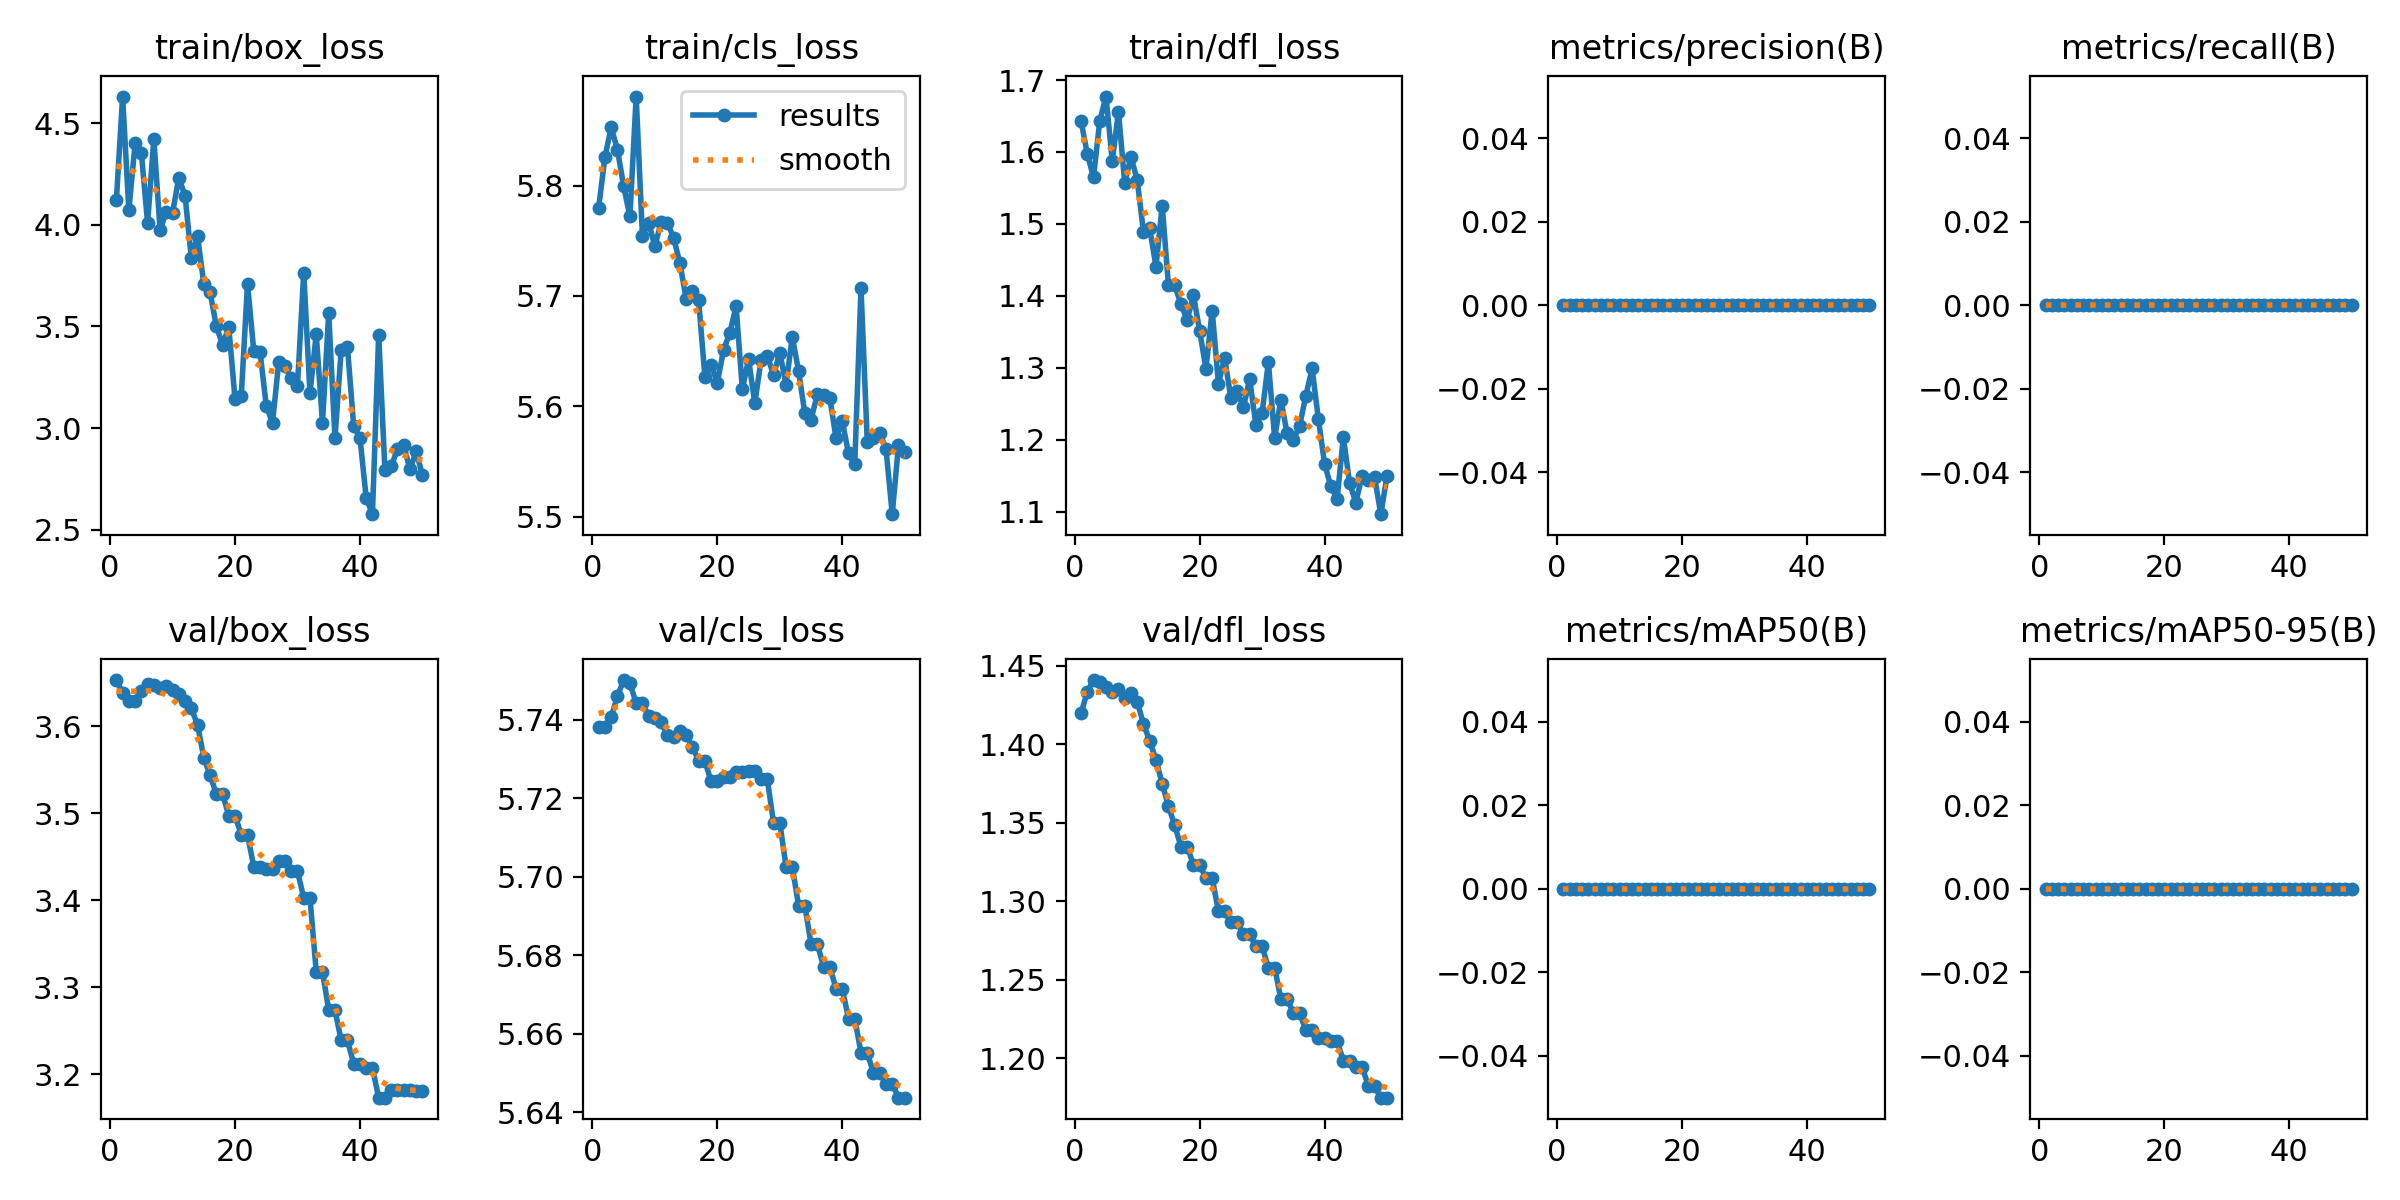

Values plotted in this chart, from the file beside it:
epoch, time, train/box_loss, train/cls_loss, train/dfl_loss, metrics/precision(B), metrics/recall(B), metrics/mAP50(B), metrics/mAP50-95(B), val/box_loss, val/cls_loss, val/dfl_loss, lr/pg0, lr/pg1, lr/pg2
1, 6.345, 4.123, 5.78, 1.643, 0, 0, 0, 0, 3.653, 5.738, 1.42, 0, 0, 0
2, 8.635, 4.632, 5.826, 1.597, 0, 0, 0, 0, 3.639, 5.738, 1.434, 1.78396e-06, 1.78396e-06, 1.78396e-06
3, 10.96, 4.072, 5.853, 1.565, 0, 0, 0, 0, 3.629, 5.741, 1.441, 3.49586e-06, 3.49586e-06, 3.49586e-06
4, 13.14, 4.401, 5.833, 1.643, 0, 0, 0, 0, 3.629, 5.746, 1.44, 5.13568e-06, 5.13568e-06, 5.13568e-06
5, 14.91, 4.355, 5.799, 1.677, 0, 0, 0, 0, 3.641, 5.75, 1.436, 6.70342e-06, 6.70342e-06, 6.70342e-06
6, 16.63, 4.009, 5.772, 1.588, 0, 0, 0, 0, 3.649, 5.749, 1.433, 8.1991e-06, 8.1991e-06, 8.1991e-06
7, 18.54, 4.424, 5.881, 1.656, 0, 0, 0, 0, 3.648, 5.744, 1.435, 9.6227e-06, 9.6227e-06, 9.6227e-06
8, 20.47, 3.974, 5.754, 1.556, 0, 0, 0, 0, 3.644, 5.744, 1.43, 1.09742e-05, 1.09742e-05, 1.09742e-05
9, 22.35, 4.065, 5.766, 1.594, 0, 0, 0, 0, 3.646, 5.741, 1.433, 1.22537e-05, 1.22537e-05, 1.22537e-05
10, 23.97, 4.06, 5.745, 1.561, 0, 0, 0, 0, 3.642, 5.74, 1.427, 1.34611e-05, 1.34611e-05, 1.34611e-05
11, 25.71, 4.234, 5.767, 1.489, 0, 0, 0, 0, 3.638, 5.739, 1.413, 1.45964e-05, 1.45964e-05, 1.45964e-05
12, 27.56, 4.142, 5.766, 1.494, 0, 0, 0, 0, 3.629, 5.736, 1.402, 1.56596e-05, 1.56596e-05, 1.56596e-05
13, 29.52, 3.838, 5.753, 1.441, 0, 0, 0, 0, 3.621, 5.736, 1.39, 1.66508e-05, 1.66508e-05, 1.66508e-05
14, 31.49, 3.944, 5.73, 1.526, 0, 0, 0, 0, 3.602, 5.737, 1.375, 1.75699e-05, 1.75699e-05, 1.75699e-05
15, 33.19, 3.709, 5.698, 1.415, 0, 0, 0, 0, 3.564, 5.736, 1.361, 1.84169e-05, 1.84169e-05, 1.84169e-05
16, 35.11, 3.67, 5.705, 1.415, 0, 0, 0, 0, 3.545, 5.733, 1.348, 1.91919e-05, 1.91919e-05, 1.91919e-05
17, 36.49, 3.501, 5.696, 1.389, 0, 0, 0, 0, 3.522, 5.73, 1.335, 1.98948e-05, 1.98948e-05, 1.98948e-05
18, 37.93, 3.411, 5.627, 1.367, 0, 0, 0, 0, 3.522, 5.73, 1.335, 2.05256e-05, 2.05256e-05, 2.05256e-05
19, 39.42, 3.497, 5.638, 1.401, 0, 0, 0, 0, 3.498, 5.724, 1.323, 2.10843e-05, 2.10843e-05, 2.10843e-05
20, 40.94, 3.142, 5.621, 1.351, 0, 0, 0, 0, 3.498, 5.724, 1.323, 2.1571e-05, 2.1571e-05, 2.1571e-05
21, 42.5, 3.159, 5.651, 1.299, 0, 0, 0, 0, 3.476, 5.725, 1.315, 2.19856e-05, 2.19856e-05, 2.19856e-05
22, 44.04, 3.711, 5.667, 1.38, 0, 0, 0, 0, 3.476, 5.725, 1.315, 2.23281e-05, 2.23281e-05, 2.23281e-05
23, 45.91, 3.38, 5.691, 1.278, 0, 0, 0, 0, 3.439, 5.727, 1.294, 2.25986e-05, 2.25986e-05, 2.25986e-05
24, 47.52, 3.375, 5.615, 1.313, 0, 0, 0, 0, 3.439, 5.727, 1.294, 2.2797e-05, 2.2797e-05, 2.2797e-05
25, 49.18, 3.11, 5.643, 1.258, 0, 0, 0, 0, 3.436, 5.727, 1.287, 2.29233e-05, 2.29233e-05, 2.29233e-05
26, 50.73, 3.025, 5.603, 1.268, 0, 0, 0, 0, 3.436, 5.727, 1.287, 2.29775e-05, 2.29775e-05, 2.29775e-05
27, 52.33, 3.326, 5.642, 1.245, 0, 0, 0, 0, 3.446, 5.725, 1.279, 2.29597e-05, 2.29597e-05, 2.29597e-05
28, 53.8, 3.306, 5.646, 1.284, 0, 0, 0, 0, 3.446, 5.725, 1.279, 2.28698e-05, 2.28698e-05, 2.28698e-05
29, 55.33, 3.245, 5.628, 1.221, 0, 0, 0, 0, 3.434, 5.714, 1.271, 2.27078e-05, 2.27078e-05, 2.27078e-05
30, 56.75, 3.209, 5.649, 1.237, 0, 0, 0, 0, 3.434, 5.714, 1.271, 2.24737e-05, 2.24737e-05, 2.24737e-05
31, 58.36, 3.766, 5.62, 1.308, 0, 0, 0, 0, 3.403, 5.703, 1.258, 2.21676e-05, 2.21676e-05, 2.21676e-05
32, 59.89, 3.171, 5.663, 1.203, 0, 0, 0, 0, 3.403, 5.703, 1.258, 2.17894e-05, 2.17894e-05, 2.17894e-05
33, 61.66, 3.462, 5.632, 1.256, 0, 0, 0, 0, 3.318, 5.693, 1.238, 2.13391e-05, 2.13391e-05, 2.13391e-05
34, 63.34, 3.026, 5.594, 1.209, 0, 0, 0, 0, 3.318, 5.693, 1.238, 2.08168e-05, 2.08168e-05, 2.08168e-05
35, 64.91, 3.566, 5.588, 1.2, 0, 0, 0, 0, 3.274, 5.683, 1.229, 2.02224e-05, 2.02224e-05, 2.02224e-05
36, 66.16, 2.949, 5.611, 1.219, 0, 0, 0, 0, 3.274, 5.683, 1.229, 1.95559e-05, 1.95559e-05, 1.95559e-05
37, 67.73, 3.386, 5.61, 1.261, 0, 0, 0, 0, 3.239, 5.677, 1.218, 1.88173e-05, 1.88173e-05, 1.88173e-05
38, 69.25, 3.399, 5.608, 1.299, 0, 0, 0, 0, 3.239, 5.677, 1.218, 1.80067e-05, 1.80067e-05, 1.80067e-05
39, 70.87, 3.009, 5.571, 1.229, 0, 0, 0, 0, 3.212, 5.671, 1.213, 1.7124e-05, 1.7124e-05, 1.7124e-05
40, 72.31, 2.952, 5.587, 1.166, 0, 0, 0, 0, 3.212, 5.671, 1.213, 1.61692e-05, 1.61692e-05, 1.61692e-05
41, 73.63, 2.656, 5.557, 1.136, 0, 0, 0, 0, 3.208, 5.664, 1.211, 1.51424e-05, 1.51424e-05, 1.51424e-05
42, 75.07, 2.576, 5.547, 1.118, 0, 0, 0, 0, 3.208, 5.664, 1.211, 1.40435e-05, 1.40435e-05, 1.40435e-05
43, 76.57, 3.46, 5.707, 1.204, 0, 0, 0, 0, 3.173, 5.655, 1.198, 1.28725e-05, 1.28725e-05, 1.28725e-05
44, 77.81, 2.792, 5.568, 1.14, 0, 0, 0, 0, 3.173, 5.655, 1.198, 1.16294e-05, 1.16294e-05, 1.16294e-05
45, 79.03, 2.812, 5.571, 1.113, 0, 0, 0, 0, 3.183, 5.65, 1.195, 1.03143e-05, 1.03143e-05, 1.03143e-05
46, 80.21, 2.894, 5.576, 1.15, 0, 0, 0, 0, 3.183, 5.65, 1.195, 8.9271e-06, 8.9271e-06, 8.9271e-06
47, 81.57, 2.918, 5.561, 1.144, 0, 0, 0, 0, 3.182, 5.647, 1.182, 7.46782e-06, 7.46782e-06, 7.46782e-06
48, 82.88, 2.796, 5.502, 1.148, 0, 0, 0, 0, 3.182, 5.647, 1.182, 5.93648e-06, 5.93648e-06, 5.93648e-06
49, 84.2, 2.885, 5.565, 1.097, 0, 0, 0, 0, 3.181, 5.644, 1.175, 4.33306e-06, 4.33306e-06, 4.33306e-06
50, 85.42, 2.77, 5.559, 1.15, 0, 0, 0, 0, 3.181, 5.644, 1.175, 2.65756e-06, 2.65756e-06, 2.65756e-06
